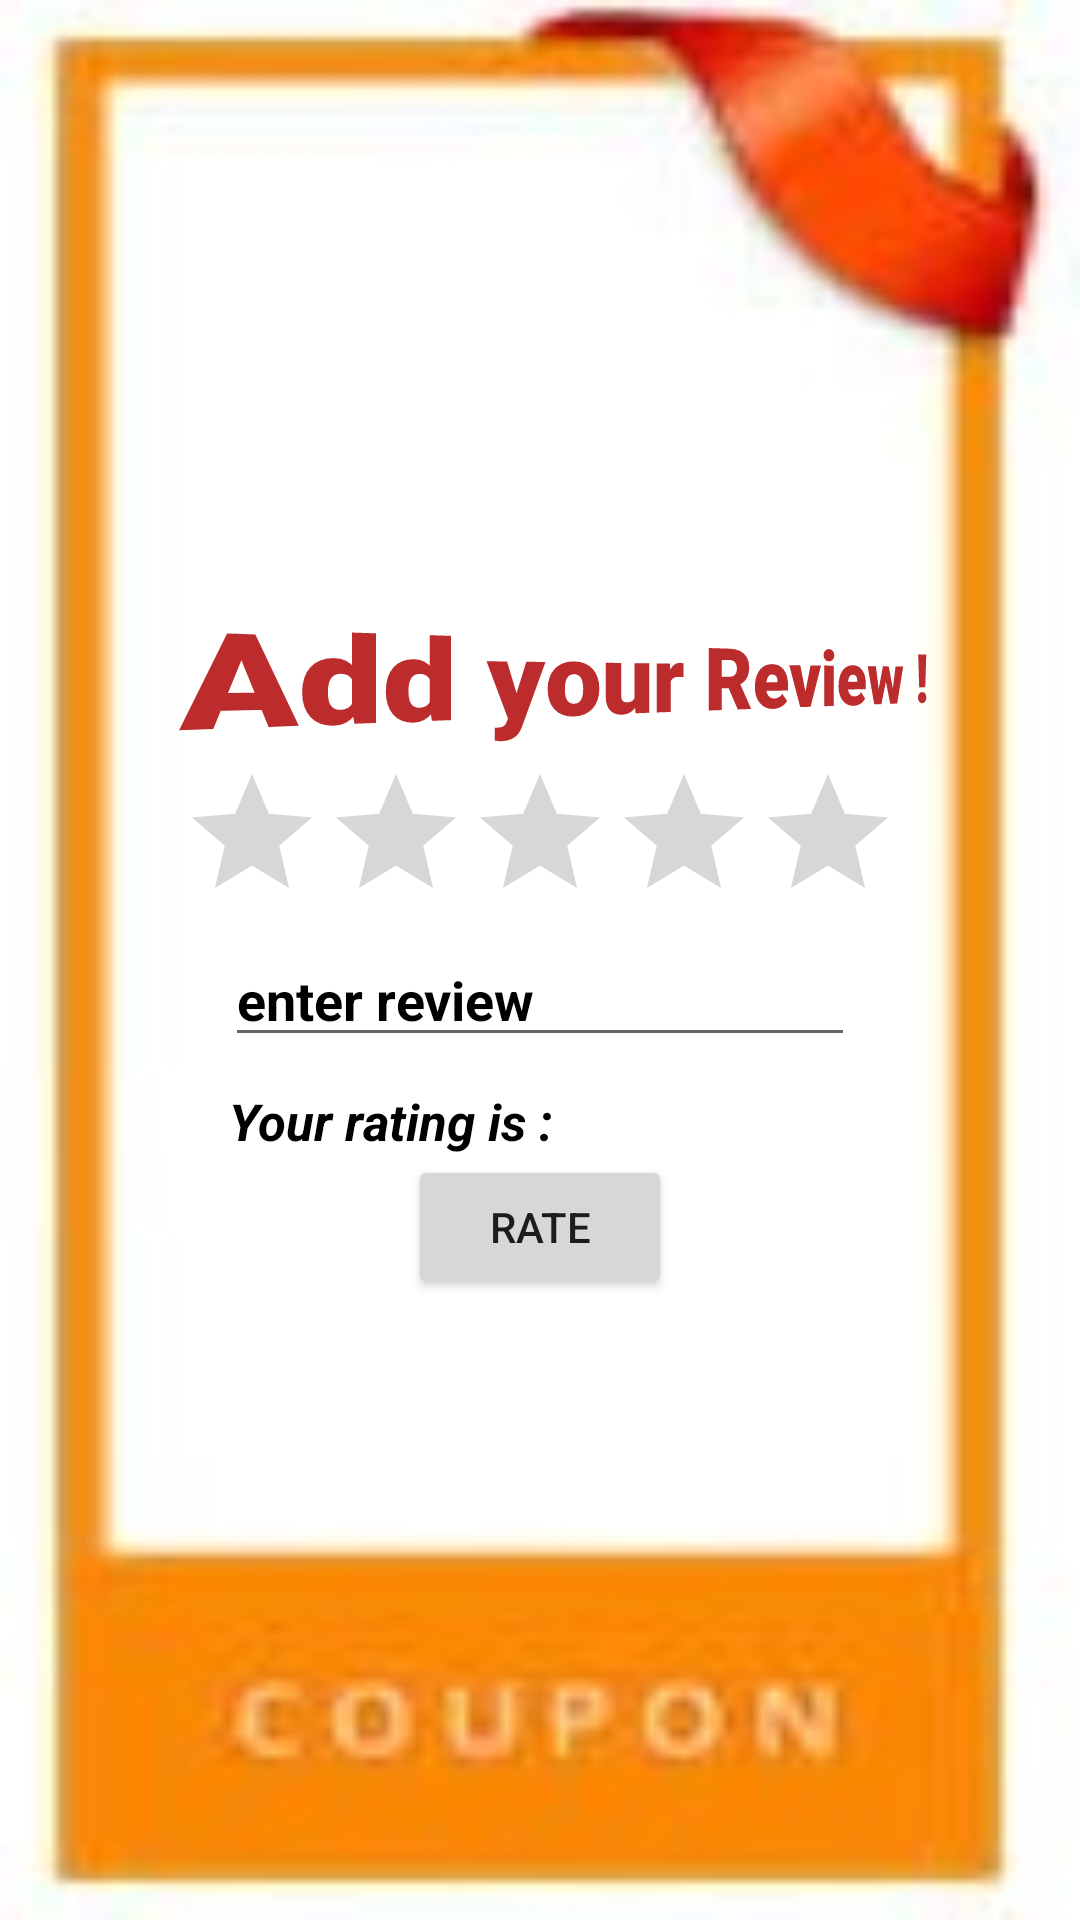

Produce the Android XML layout that renders to this screen, including the resource entries it uses.
<!-- AndroidManifest.xml: application theme Theme.Copuponsss -->
<!-- res/layout/activity_addrating.xml -->
<?xml version="1.0" encoding="utf-8"?>
<LinearLayout xmlns:android="http://schemas.android.com/apk/res/android"
    xmlns:app="http://schemas.android.com/apk/res-auto"
    xmlns:tools="http://schemas.android.com/tools"
    android:layout_width="match_parent"
    android:layout_height="match_parent"
    android:gravity="center"
    android:background="@drawable/images"
    android:orientation="vertical"
    tools:context=".addrating">


    <TextView
        android:id="@+id/dsa"
        android:layout_width="match_parent"
        android:layout_height="wrap_content"
        android:layout_marginLeft="70dp"
        android:layout_marginBottom="10dp"
        android:fontFamily="sans-serif-black"
        android:rotationY="33"
        android:text=" Add your Review !"

        android:textColor="#BC2C2C"
        android:textSize="28dp" />

    <RatingBar
        android:id="@+id/rating"
        android:layout_width="wrap_content"
        android:layout_height="wrap_content"
        android:numStars="5"
        android:stepSize="1" />


    <EditText
        android:id="@+id/stime"
        android:layout_width="wrap_content"
        android:layout_height="wrap_content"
        android:ems="10"
        android:hint="enter review"
        android:inputType="textPersonName"
        android:textColor="@color/black"
        android:textColorHint="@color/black"
        android:textStyle="bold"
        app:layout_constraintEnd_toEndOf="parent"
        app:layout_constraintStart_toStartOf="parent"
        tools:layout_editor_absoluteY="160dp" />




    <TextView
        android:id="@+id/ratingText"
        android:layout_width="match_parent"
        android:layout_height="wrap_content"
        android:layout_marginTop="10dp"
        android:gravity="center"
        android:paddingRight="100dp"
        android:text="Your rating is :"
        android:textColor="@color/black"
        android:textColorHint="@color/black"
        android:textSize="17dp"

        android:textStyle="bold|italic" />


    <Button
        android:id="@+id/rate"

        android:layout_width="wrap_content"
        android:layout_height="wrap_content"
        android:text="rate" />

</LinearLayout>
<!-- resources referenced by this layout -->
<resources>
  <!-- drawable images: jpeg bitmap (drawable-v24, 4801 bytes) -->
  <style name="Theme.Copuponsss" parent="Theme.MaterialComponents.DayNight.DarkActionBar">
          
          <item name="colorPrimary">@color/purple_500</item>
          <item name="colorPrimaryVariant">@color/purple_700</item>
          <item name="colorOnPrimary">@color/white</item>
          
          <item name="colorSecondary">@color/teal_200</item>
          <item name="colorSecondaryVariant">@color/teal_700</item>
          <item name="colorOnSecondary">@color/black</item>
          
          <item name="android:statusBarColor" tools:targetApi="l">?attr/colorPrimaryVariant</item>
          
      </style>
  <!-- not gathered from this repository: default colours our renderer supplied (Android Studio template values) -->
  <color name="purple_500">#FF6200EE</color>
  <color name="purple_700">#FF3700B3</color>
  <color name="teal_200">#FF03DAC5</color>
  <color name="teal_700">#FF018786</color>
  <color name="black">#FF000000</color>
  <color name="white">#FFFFFFFF</color>
</resources>
